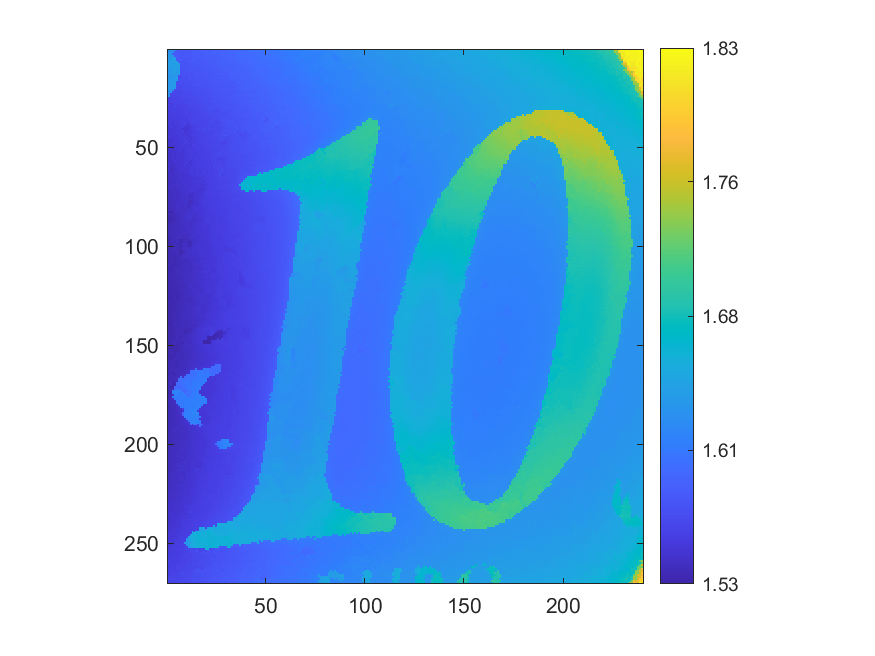

Data behind this chart, as committed beside it:
1.62255, 1.62337, 1.62558, 1.62317, 1.58177, 1.58017, 1.58089, 1.5822, 1.58237, 1.58045, 1.58199, 1.58202, 1.58189, 1.58162, 1.58436, 1.58264, 1.58385, 1.58375, 1.5839, 1.58494, 1.58599, 1.58532, 1.58524, 1.58703
1.624, 1.624, 1.628, 1.58, 1.58, 1.58, 1.582, 1.58, 1.58, 1.58, 1.581, 1.58, 1.581, 1.585, 1.582, 1.582, 1.582, 1.584, 1.585, 1.584, 1.584, 1.587, 1.587, 1.589
1.628, 1.629, 1.581, 1.581, 1.583, 1.58, 1.579, 1.578, 1.578, 1.579, 1.581, 1.581, 1.581, 1.582, 1.582, 1.583, 1.582, 1.583, 1.585, 1.585, 1.585, 1.585, 1.584, 1.589
1.634, 1.634, 1.63, 1.583, 1.582, 1.58, 1.579, 1.578, 1.58, 1.579, 1.579, 1.581, 1.581, 1.581, 1.582, 1.582, 1.582, 1.583, 1.583, 1.585, 1.584, 1.585, 1.584, 1.585
1.634, 1.634, 1.637, 1.632, 1.58, 1.58, 1.578, 1.578, 1.579, 1.578, 1.578, 1.579, 1.579, 1.581, 1.582, 1.582, 1.581, 1.583, 1.583, 1.582, 1.583, 1.583, 1.584, 1.584
1.634, 1.635, 1.64, 1.641, 1.581, 1.583, 1.581, 1.577, 1.578, 1.579, 1.578, 1.579, 1.58, 1.585, 1.579, 1.58, 1.581, 1.581, 1.581, 1.582, 1.583, 1.584, 1.585, 1.583
1.637, 1.639, 1.64, 1.641, 1.643, 1.577, 1.576, 1.576, 1.577, 1.578, 1.581, 1.581, 1.581, 1.579, 1.58, 1.579, 1.58, 1.581, 1.581, 1.581, 1.582, 1.585, 1.583, 1.583
1.638, 1.638, 1.638, 1.641, 1.641, 1.638, 1.577, 1.577, 1.576, 1.576, 1.577, 1.579, 1.58, 1.579, 1.579, 1.579, 1.579, 1.581, 1.58, 1.58, 1.581, 1.581, 1.582, 1.582
1.641, 1.64, 1.64, 1.641, 1.641, 1.642, 1.575, 1.577, 1.576, 1.576, 1.576, 1.577, 1.577, 1.578, 1.578, 1.579, 1.578, 1.579, 1.58, 1.581, 1.582, 1.581, 1.581, 1.582
1.633, 1.634, 1.637, 1.637, 1.634, 1.64, 1.575, 1.575, 1.575, 1.576, 1.576, 1.577, 1.578, 1.577, 1.577, 1.579, 1.578, 1.578, 1.579, 1.579, 1.579, 1.581, 1.581, 1.581
1.632, 1.634, 1.636, 1.637, 1.638, 1.635, 1.575, 1.574, 1.576, 1.574, 1.579, 1.577, 1.579, 1.576, 1.577, 1.576, 1.578, 1.579, 1.577, 1.578, 1.579, 1.58, 1.581, 1.582
1.631, 1.634, 1.637, 1.637, 1.632, 1.637, 1.573, 1.574, 1.575, 1.574, 1.575, 1.576, 1.576, 1.576, 1.577, 1.577, 1.578, 1.576, 1.577, 1.58, 1.578, 1.579, 1.58, 1.58
1.629, 1.631, 1.637, 1.636, 1.629, 1.634, 1.573, 1.572, 1.575, 1.574, 1.574, 1.574, 1.575, 1.575, 1.576, 1.577, 1.576, 1.577, 1.579, 1.578, 1.578, 1.579, 1.58, 1.58
1.63, 1.63, 1.63, 1.633, 1.632, 1.571, 1.571, 1.572, 1.573, 1.573, 1.575, 1.575, 1.574, 1.575, 1.575, 1.574, 1.576, 1.576, 1.578, 1.578, 1.578, 1.578, 1.58, 1.579
1.63, 1.632, 1.632, 1.633, 1.637, 1.57, 1.571, 1.572, 1.572, 1.571, 1.575, 1.574, 1.574, 1.574, 1.577, 1.575, 1.575, 1.577, 1.575, 1.576, 1.577, 1.579, 1.579, 1.578
1.633, 1.633, 1.633, 1.633, 1.637, 1.574, 1.574, 1.57, 1.571, 1.571, 1.574, 1.574, 1.573, 1.573, 1.578, 1.574, 1.575, 1.575, 1.575, 1.576, 1.576, 1.579, 1.58, 1.579
1.632, 1.633, 1.634, 1.636, 1.569, 1.569, 1.57, 1.571, 1.574, 1.571, 1.571, 1.572, 1.572, 1.573, 1.573, 1.573, 1.575, 1.577, 1.575, 1.575, 1.575, 1.576, 1.576, 1.578
1.631, 1.633, 1.636, 1.64, 1.568, 1.568, 1.569, 1.568, 1.571, 1.57, 1.572, 1.571, 1.572, 1.575, 1.574, 1.573, 1.577, 1.573, 1.574, 1.575, 1.575, 1.575, 1.576, 1.578
1.631, 1.631, 1.641, 1.63, 1.567, 1.567, 1.568, 1.57, 1.569, 1.569, 1.57, 1.571, 1.571, 1.571, 1.574, 1.573, 1.574, 1.572, 1.573, 1.574, 1.575, 1.576, 1.577, 1.576
1.634, 1.637, 1.635, 1.63, 1.566, 1.567, 1.567, 1.569, 1.572, 1.569, 1.57, 1.571, 1.572, 1.571, 1.571, 1.571, 1.571, 1.573, 1.573, 1.573, 1.575, 1.575, 1.575, 1.576
1.625, 1.627, 1.626, 1.565, 1.566, 1.567, 1.567, 1.567, 1.568, 1.571, 1.568, 1.569, 1.57, 1.57, 1.571, 1.571, 1.572, 1.572, 1.573, 1.573, 1.573, 1.574, 1.575, 1.574
1.627, 1.629, 1.565, 1.564, 1.565, 1.565, 1.566, 1.566, 1.568, 1.567, 1.567, 1.568, 1.569, 1.569, 1.571, 1.571, 1.571, 1.572, 1.571, 1.571, 1.573, 1.573, 1.574, 1.575
1.622, 1.563, 1.564, 1.564, 1.567, 1.565, 1.565, 1.567, 1.568, 1.567, 1.567, 1.567, 1.567, 1.569, 1.57, 1.571, 1.572, 1.57, 1.573, 1.573, 1.572, 1.573, 1.573, 1.575
1.632, 1.563, 1.564, 1.563, 1.563, 1.565, 1.565, 1.567, 1.566, 1.567, 1.571, 1.567, 1.567, 1.569, 1.568, 1.569, 1.57, 1.57, 1.571, 1.571, 1.572, 1.573, 1.574, 1.574
1.561, 1.561, 1.562, 1.562, 1.562, 1.564, 1.564, 1.565, 1.567, 1.566, 1.567, 1.566, 1.567, 1.567, 1.567, 1.569, 1.569, 1.569, 1.572, 1.572, 1.571, 1.572, 1.573, 1.573
1.561, 1.561, 1.561, 1.563, 1.564, 1.563, 1.564, 1.564, 1.564, 1.564, 1.565, 1.567, 1.566, 1.568, 1.567, 1.569, 1.569, 1.569, 1.57, 1.572, 1.571, 1.571, 1.573, 1.573
1.559, 1.561, 1.562, 1.562, 1.563, 1.563, 1.563, 1.562, 1.562, 1.564, 1.566, 1.566, 1.566, 1.566, 1.568, 1.568, 1.569, 1.569, 1.57, 1.57, 1.571, 1.571, 1.572, 1.575
1.559, 1.56, 1.559, 1.561, 1.562, 1.561, 1.563, 1.563, 1.568, 1.568, 1.564, 1.566, 1.566, 1.566, 1.567, 1.566, 1.568, 1.568, 1.571, 1.57, 1.569, 1.569, 1.571, 1.571
1.558, 1.559, 1.56, 1.561, 1.56, 1.562, 1.562, 1.562, 1.562, 1.562, 1.564, 1.566, 1.566, 1.566, 1.566, 1.568, 1.567, 1.567, 1.571, 1.57, 1.569, 1.57, 1.571, 1.57
1.559, 1.559, 1.559, 1.564, 1.559, 1.559, 1.561, 1.562, 1.562, 1.562, 1.563, 1.564, 1.564, 1.565, 1.566, 1.566, 1.566, 1.567, 1.567, 1.568, 1.57, 1.572, 1.573, 1.574
1.558, 1.558, 1.559, 1.558, 1.559, 1.558, 1.561, 1.562, 1.561, 1.561, 1.564, 1.564, 1.565, 1.563, 1.565, 1.566, 1.566, 1.568, 1.567, 1.568, 1.57, 1.57, 1.57, 1.571
1.556, 1.558, 1.561, 1.559, 1.56, 1.559, 1.56, 1.561, 1.562, 1.562, 1.562, 1.562, 1.564, 1.564, 1.564, 1.566, 1.565, 1.566, 1.568, 1.568, 1.568, 1.569, 1.569, 1.571
1.557, 1.556, 1.559, 1.558, 1.559, 1.558, 1.559, 1.56, 1.561, 1.564, 1.559, 1.562, 1.563, 1.563, 1.563, 1.565, 1.565, 1.566, 1.568, 1.567, 1.567, 1.569, 1.571, 1.568
1.556, 1.556, 1.557, 1.557, 1.558, 1.559, 1.559, 1.559, 1.561, 1.561, 1.561, 1.562, 1.565, 1.564, 1.564, 1.564, 1.564, 1.566, 1.565, 1.566, 1.568, 1.569, 1.568, 1.569
1.556, 1.555, 1.555, 1.557, 1.557, 1.557, 1.558, 1.559, 1.559, 1.559, 1.561, 1.561, 1.561, 1.563, 1.563, 1.565, 1.564, 1.565, 1.565, 1.566, 1.566, 1.568, 1.568, 1.569
1.554, 1.554, 1.558, 1.557, 1.556, 1.557, 1.557, 1.558, 1.559, 1.559, 1.56, 1.56, 1.562, 1.562, 1.563, 1.563, 1.565, 1.565, 1.565, 1.565, 1.565, 1.566, 1.567, 1.568
1.555, 1.556, 1.554, 1.555, 1.556, 1.556, 1.557, 1.558, 1.56, 1.559, 1.559, 1.561, 1.564, 1.562, 1.563, 1.565, 1.563, 1.562, 1.565, 1.565, 1.566, 1.566, 1.568, 1.567
1.554, 1.554, 1.553, 1.555, 1.555, 1.557, 1.559, 1.558, 1.56, 1.56, 1.56, 1.561, 1.561, 1.563, 1.56, 1.562, 1.563, 1.563, 1.565, 1.565, 1.565, 1.566, 1.568, 1.571
1.553, 1.552, 1.554, 1.554, 1.554, 1.555, 1.556, 1.558, 1.561, 1.551, 1.554, 1.558, 1.562, 1.56, 1.561, 1.561, 1.562, 1.564, 1.565, 1.564, 1.565, 1.568, 1.565, 1.565
1.552, 1.557, 1.553, 1.553, 1.554, 1.555, 1.555, 1.558, 1.551, 1.552, 1.553, 1.556, 1.559, 1.56, 1.561, 1.561, 1.562, 1.564, 1.566, 1.566, 1.566, 1.566, 1.564, 1.566
1.551, 1.553, 1.553, 1.552, 1.554, 1.556, 1.554, 1.551, 1.55, 1.551, 1.553, 1.556, 1.557, 1.558, 1.562, 1.563, 1.564, 1.564, 1.568, 1.566, 1.567, 1.567, 1.565, 1.566
1.552, 1.551, 1.553, 1.554, 1.554, 1.554, 1.555, 1.557, 1.551, 1.552, 1.554, 1.554, 1.558, 1.559, 1.559, 1.559, 1.561, 1.561, 1.566, 1.567, 1.562, 1.566, 1.564, 1.564
1.551, 1.551, 1.553, 1.552, 1.553, 1.555, 1.554, 1.554, 1.552, 1.554, 1.554, 1.557, 1.556, 1.558, 1.56, 1.56, 1.561, 1.562, 1.562, 1.561, 1.563, 1.563, 1.564, 1.565
1.552, 1.551, 1.551, 1.552, 1.552, 1.553, 1.554, 1.555, 1.556, 1.553, 1.554, 1.556, 1.557, 1.558, 1.561, 1.56, 1.562, 1.558, 1.562, 1.562, 1.564, 1.564, 1.565, 1.565
1.553, 1.551, 1.552, 1.552, 1.553, 1.554, 1.554, 1.556, 1.556, 1.555, 1.552, 1.552, 1.555, 1.557, 1.56, 1.56, 1.561, 1.561, 1.561, 1.562, 1.564, 1.564, 1.565, 1.566
1.549, 1.548, 1.551, 1.551, 1.553, 1.553, 1.554, 1.555, 1.555, 1.556, 1.557, 1.553, 1.555, 1.557, 1.558, 1.56, 1.561, 1.561, 1.561, 1.563, 1.563, 1.564, 1.565, 1.565
1.549, 1.55, 1.55, 1.551, 1.551, 1.552, 1.554, 1.554, 1.555, 1.558, 1.552, 1.555, 1.555, 1.556, 1.558, 1.559, 1.56, 1.56, 1.564, 1.562, 1.563, 1.563, 1.564, 1.564
1.549, 1.548, 1.549, 1.551, 1.551, 1.552, 1.553, 1.554, 1.557, 1.554, 1.555, 1.554, 1.556, 1.556, 1.558, 1.558, 1.559, 1.563, 1.561, 1.562, 1.562, 1.562, 1.564, 1.564
1.548, 1.549, 1.55, 1.55, 1.551, 1.552, 1.552, 1.555, 1.553, 1.554, 1.554, 1.554, 1.556, 1.56, 1.557, 1.558, 1.559, 1.559, 1.561, 1.562, 1.562, 1.564, 1.563, 1.564
1.549, 1.549, 1.548, 1.549, 1.55, 1.551, 1.554, 1.553, 1.553, 1.554, 1.554, 1.554, 1.555, 1.556, 1.557, 1.557, 1.559, 1.56, 1.561, 1.562, 1.561, 1.563, 1.563, 1.564
1.548, 1.548, 1.548, 1.549, 1.551, 1.552, 1.553, 1.55, 1.552, 1.553, 1.554, 1.556, 1.555, 1.555, 1.557, 1.558, 1.561, 1.558, 1.56, 1.56, 1.561, 1.563, 1.564, 1.565
1.547, 1.549, 1.548, 1.549, 1.55, 1.554, 1.552, 1.551, 1.552, 1.553, 1.557, 1.555, 1.555, 1.556, 1.557, 1.558, 1.558, 1.559, 1.559, 1.56, 1.561, 1.562, 1.564, 1.562
1.547, 1.547, 1.549, 1.548, 1.55, 1.55, 1.55, 1.551, 1.553, 1.553, 1.555, 1.554, 1.556, 1.555, 1.555, 1.555, 1.559, 1.559, 1.559, 1.561, 1.559, 1.561, 1.561, 1.563
1.547, 1.547, 1.549, 1.549, 1.55, 1.55, 1.551, 1.551, 1.553, 1.553, 1.554, 1.556, 1.555, 1.555, 1.556, 1.557, 1.558, 1.56, 1.56, 1.561, 1.56, 1.561, 1.563, 1.564
1.546, 1.547, 1.55, 1.548, 1.549, 1.551, 1.551, 1.551, 1.552, 1.554, 1.556, 1.556, 1.554, 1.555, 1.557, 1.558, 1.557, 1.56, 1.558, 1.558, 1.56, 1.561, 1.562, 1.563
1.547, 1.546, 1.55, 1.548, 1.549, 1.55, 1.55, 1.551, 1.553, 1.553, 1.555, 1.554, 1.554, 1.555, 1.557, 1.556, 1.558, 1.558, 1.558, 1.559, 1.56, 1.56, 1.561, 1.562
1.546, 1.547, 1.547, 1.551, 1.55, 1.55, 1.55, 1.552, 1.552, 1.554, 1.555, 1.551, 1.553, 1.555, 1.556, 1.557, 1.556, 1.558, 1.558, 1.559, 1.561, 1.559, 1.561, 1.561
1.546, 1.547, 1.546, 1.547, 1.548, 1.55, 1.55, 1.55, 1.554, 1.555, 1.547, 1.552, 1.554, 1.554, 1.555, 1.556, 1.557, 1.558, 1.558, 1.558, 1.558, 1.56, 1.56, 1.562
1.548, 1.548, 1.545, 1.548, 1.548, 1.551, 1.549, 1.551, 1.554, 1.551, 1.553, 1.552, 1.554, 1.554, 1.556, 1.559, 1.556, 1.557, 1.559, 1.559, 1.558, 1.56, 1.56, 1.563
1.548, 1.542, 1.544, 1.547, 1.548, 1.549, 1.55, 1.551, 1.553, 1.551, 1.552, 1.554, 1.555, 1.554, 1.555, 1.556, 1.556, 1.557, 1.558, 1.558, 1.558, 1.561, 1.559, 1.565
1.55, 1.54, 1.543, 1.546, 1.547, 1.55, 1.551, 1.551, 1.549, 1.551, 1.552, 1.554, 1.555, 1.554, 1.555, 1.554, 1.555, 1.556, 1.557, 1.557, 1.559, 1.561, 1.558, 1.56
... 209 more rows
